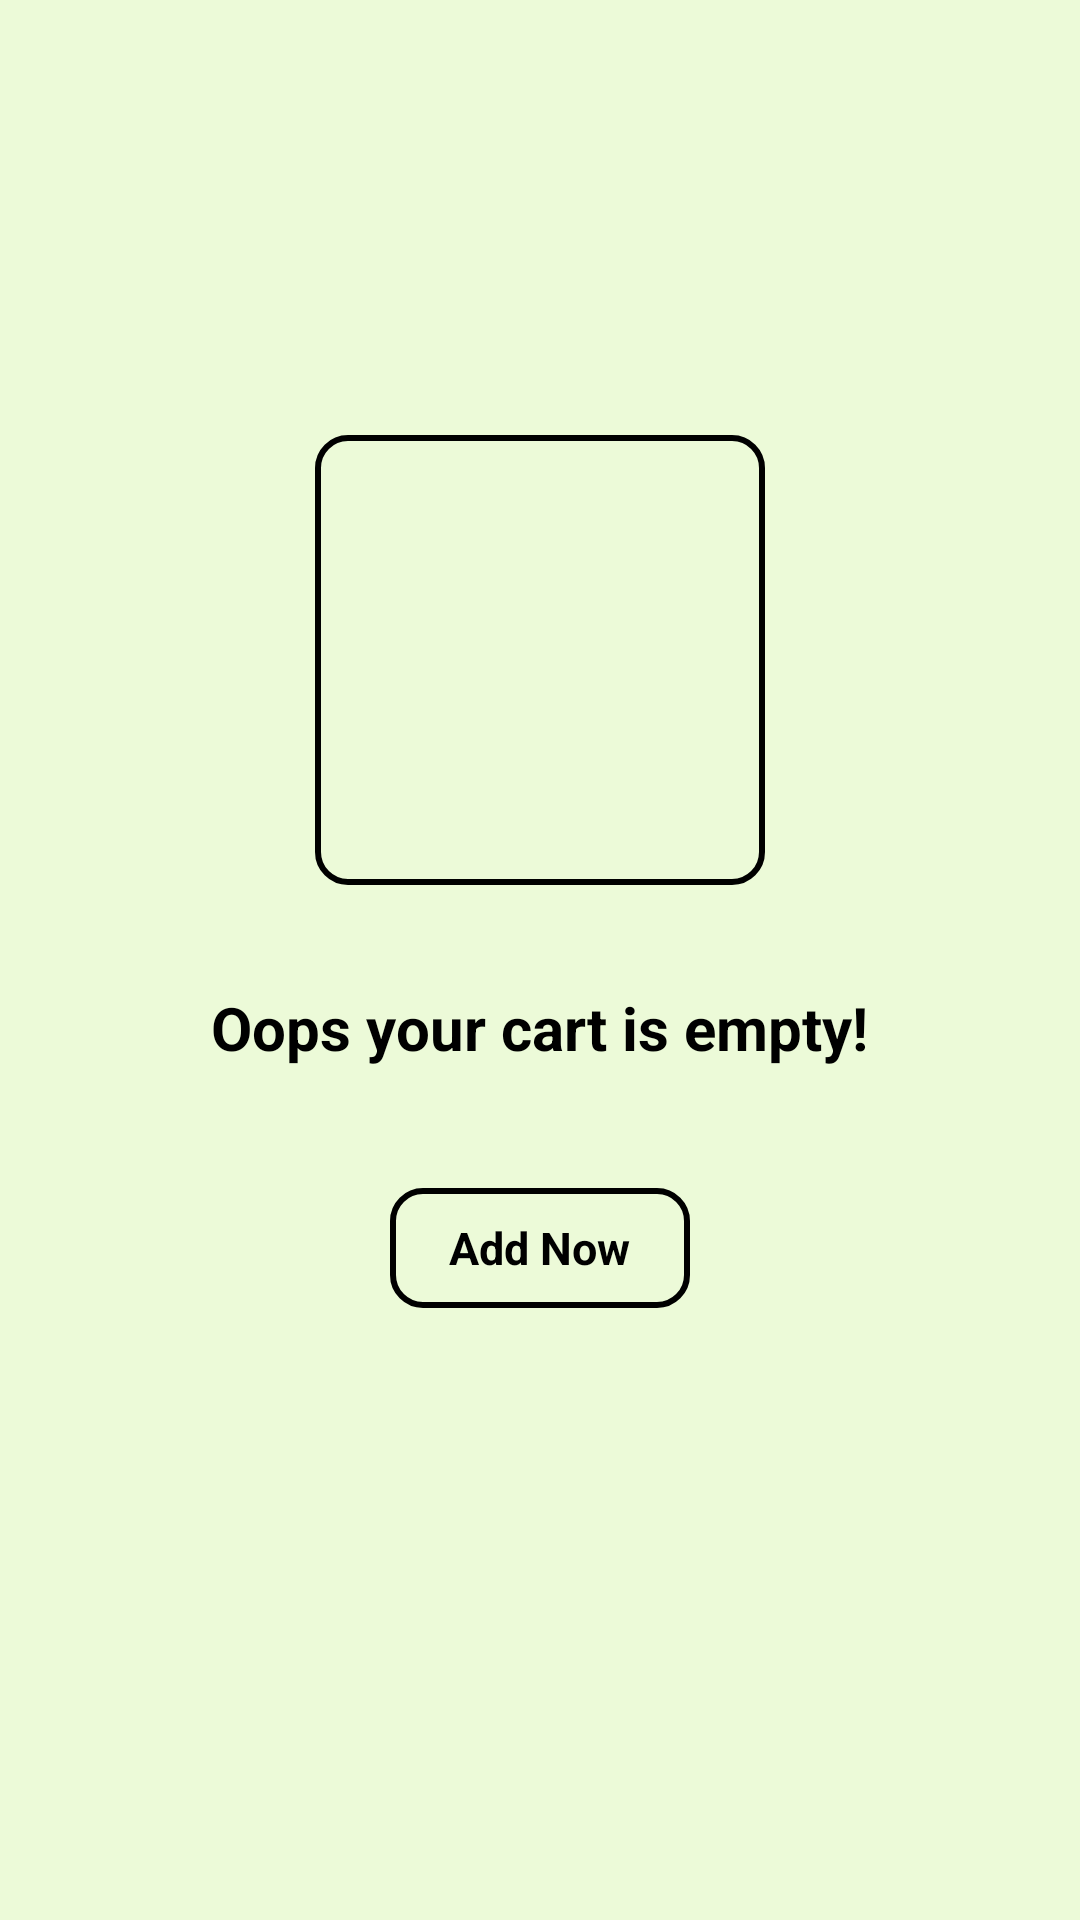

This screen was rendered from an Android layout file. Write that file and the resources it references.
<!-- AndroidManifest.xml: application theme Theme.Design.NoActionBar -->
<!-- res/layout/activity_cart.xml -->
<?xml version="1.0" encoding="utf-8"?>
<androidx.constraintlayout.widget.ConstraintLayout xmlns:android="http://schemas.android.com/apk/res/android"
    xmlns:app="http://schemas.android.com/apk/res-auto"
    xmlns:tools="http://schemas.android.com/tools"
    android:layout_width="match_parent"
    android:layout_height="match_parent"
    android:background="@color/background_whole"
    tools:context=".Cart">

    <ImageView
        android:id="@+id/image_cart"
        android:layout_width="150dp"
        android:layout_height="150dp"
        android:src="@drawable/img_cart_page"
        android:padding="5dp"
        android:layout_marginBottom="200dp"
        app:layout_constraintStart_toStartOf="parent"
        app:layout_constraintTop_toTopOf="parent"
        app:layout_constraintEnd_toEndOf="parent"
        app:layout_constraintBottom_toBottomOf="parent"
        android:background="@drawable/ic_baseline_border"
        />

    <TextView
        android:id="@+id/text_cart"
        android:layout_width="wrap_content"
        android:layout_height="wrap_content"
        android:layout_marginBottom="250dp"
        app:layout_constraintEnd_toEndOf="parent"
        app:layout_constraintStart_toStartOf="parent"
        app:layout_constraintBottom_toBottomOf="parent"
        app:layout_constraintTop_toBottomOf="@+id/image_cart"
        android:text="Oops your cart is empty!"
        android:textStyle="bold"
        android:textSize="20sp"
        android:textColor="@color/black"
        />

    
    
    
    
    
    
    
    
    
    
    
    
    

    <FrameLayout
        android:id="@+id/button_cart"
        android:layout_width="100dp"
        android:layout_height="40dp"
        android:layout_marginTop="40dp"
        android:background="@drawable/ic_baseline_border"
        app:layout_constraintEnd_toEndOf="parent"
        app:layout_constraintHorizontal_bias="0.5"
        app:layout_constraintStart_toStartOf="parent"
        app:layout_constraintTop_toBottomOf="@+id/text_cart">

        <TextView
            android:layout_width="wrap_content"
            android:layout_height="wrap_content"
            android:layout_gravity="center"
            android:text="Add Now"
            android:textColor="@color/black"
            android:textSize="15sp"
            android:textStyle="bold" />
    </FrameLayout>

</androidx.constraintlayout.widget.ConstraintLayout>
<!-- resources referenced by this layout -->
<resources>
  <color name="background_whole">#ECFAD8</color>
  <color name="black">#FF000000</color>
  <color name="white">#FFFFFFFF</color>
  <!-- drawable ic_baseline_border (drawable) -->
  <?xml version="1.0" encoding="utf-8"?>
  <shape xmlns:android="http://schemas.android.com/apk/res/android">
      <stroke
          android:width="2dp"
          android:color="@color/immage_border" />
      <padding
          android:bottom="2dp"
          android:left="2dp"
          android:right="2dp"
          android:top="2dp" />
      <corners android:radius="10dp" />
  </shape>
  <color name="immage_border">#000000</color>
</resources>
